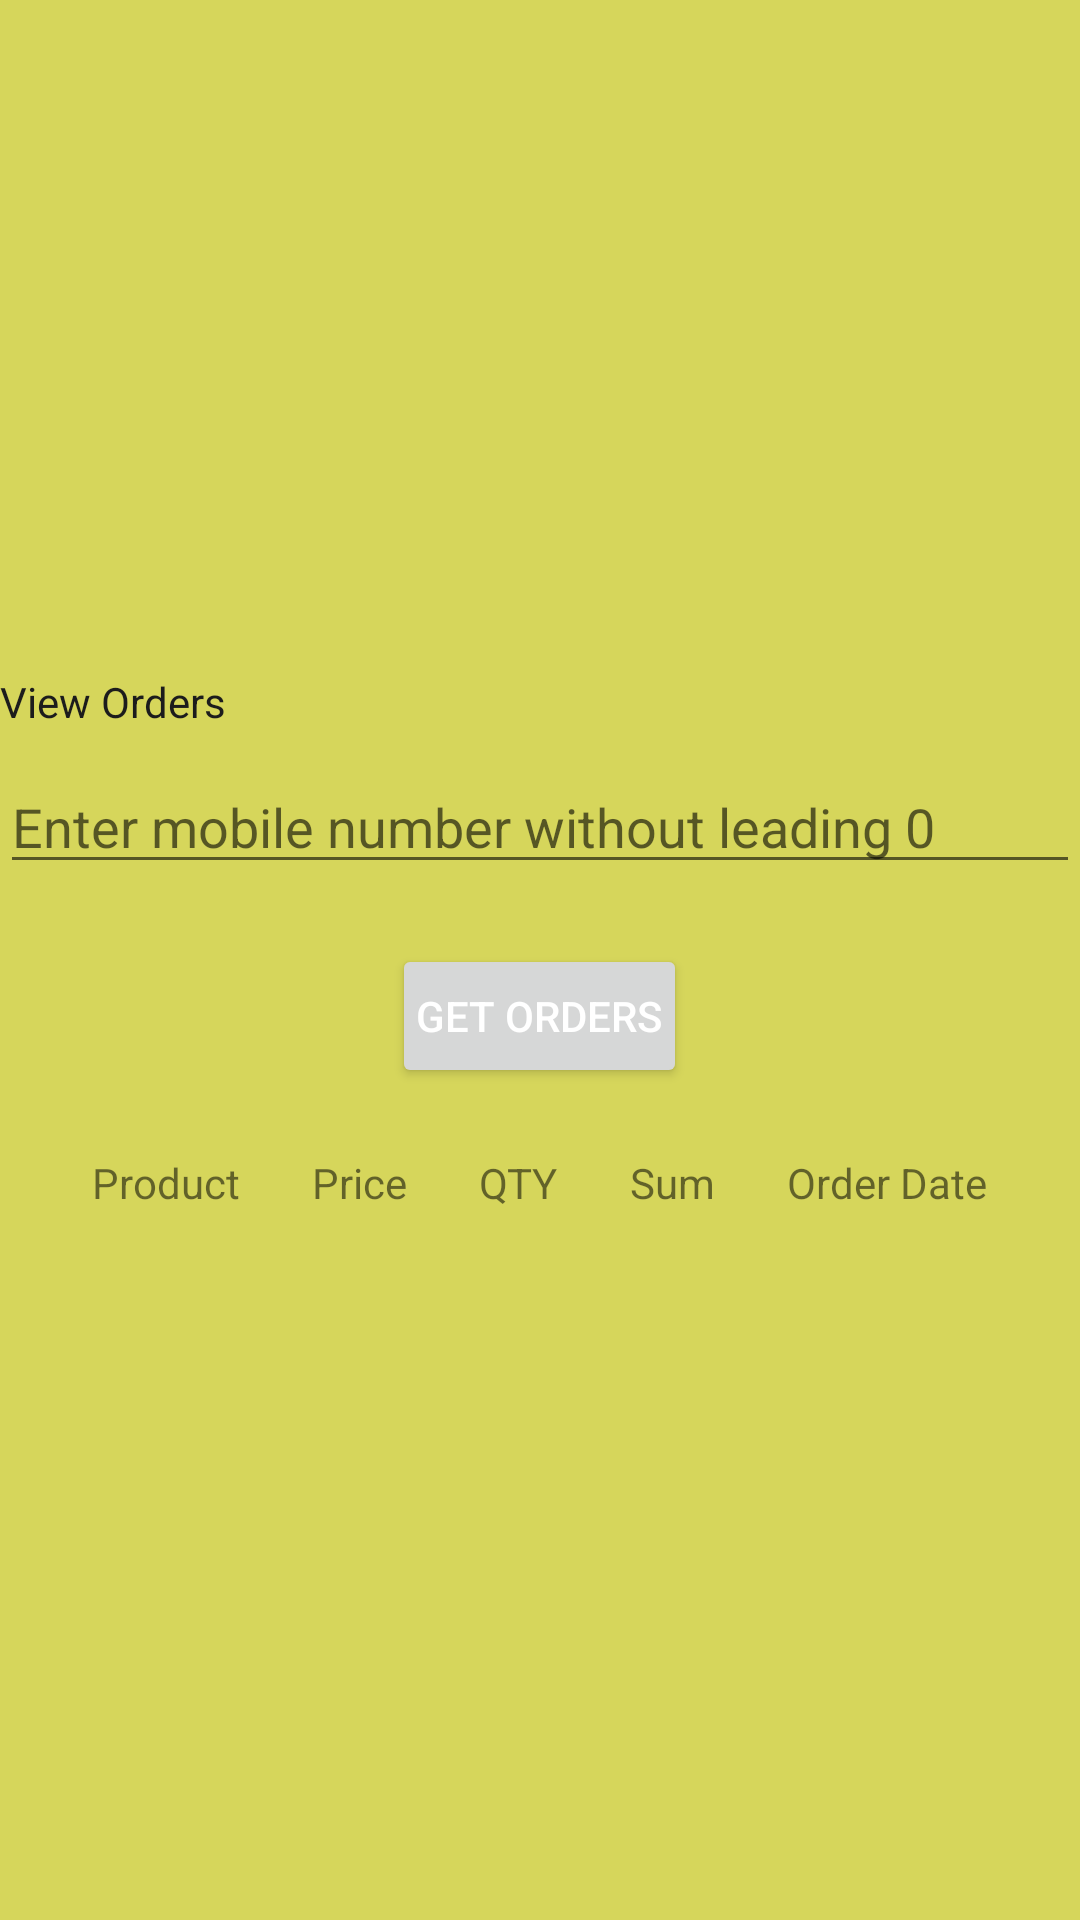

Android layout source for this screen:
<!-- AndroidManifest.xml: application theme Theme.SimpleOrderForm -->
<!-- res/layout/activity_my_orders.xml -->
<?xml version="1.0" encoding="utf-8"?>
<LinearLayout xmlns:android="http://schemas.android.com/apk/res/android"
    xmlns:app="http://schemas.android.com/apk/res-auto"
    xmlns:tools="http://schemas.android.com/tools"
    android:layout_width="match_parent"
    android:layout_height="match_parent"
    android:orientation="vertical"
    android:gravity="center"
    android:background="#ccc3"
    tools:context=".MyOrders">
    <TextView
        android:layout_width="match_parent"
        android:layout_height="wrap_content"
        android:textSize="14sp"
        android:textColor="#1C1C1C"
        android:text="View Orders"
        />
    <EditText
        android:id="@+id/mobileNumET"
        android:layout_width="match_parent"
        android:layout_height="wrap_content"
        android:layout_marginTop="10dp"
        android:layout_marginBottom="10dp"
        android:textColor="#1C1C1C"
        android:hint="Enter mobile number without leading 0"
        />
    <Button
        android:id="@+id/getOrdersBtn"
        android:layout_width="wrap_content"
        android:layout_height="wrap_content"
        android:text="Get Orders"
        android:textColor="#fff"
        android:padding="8dp"
        android:layout_marginTop="10dp"
        android:layout_marginBottom="10dp"
        />
    <LinearLayout
        android:layout_width="match_parent"
        android:layout_height="wrap_content"
        android:orientation="horizontal"
        android:gravity="center"
        >
        <TextView
            android:layout_width="wrap_content"
            android:layout_height="wrap_content"
            android:text="Product"
            android:padding="12sp"
            />
        <TextView
            android:layout_width="wrap_content"
            android:layout_height="wrap_content"
            android:text="Price"
            android:padding="12sp"
            />
        <TextView
            android:layout_width="wrap_content"
            android:layout_height="wrap_content"
            android:text="QTY"
            android:padding="12sp"
            />
        <TextView
            android:layout_width="wrap_content"
            android:layout_height="wrap_content"
            android:text="Sum"
            android:padding="12sp"
            />
        <TextView
            android:layout_width="wrap_content"
            android:layout_height="wrap_content"
            android:text="Order Date"
            android:padding="12sp"
            />
    </LinearLayout>
    <ScrollView
        android:layout_width="match_parent"
        android:layout_height="wrap_content">
        <androidx.recyclerview.widget.RecyclerView
            android:id="@+id/listOrdersRV"
            android:layout_width="match_parent"
            android:layout_height="wrap_content" />
    </ScrollView>
</LinearLayout>
<!-- resources referenced by this layout -->
<resources>
  <style name="Theme.SimpleOrderForm" parent="Theme.MaterialComponents.DayNight.DarkActionBar">
          
          <item name="colorPrimary">@color/purple_500</item>
          <item name="colorPrimaryVariant">@color/purple_700</item>
          <item name="colorOnPrimary">@color/white</item>
          
          <item name="colorSecondary">@color/teal_200</item>
          <item name="colorSecondaryVariant">@color/teal_700</item>
          <item name="colorOnSecondary">@color/black</item>
          
          <item name="android:statusBarColor" tools:targetApi="l">?attr/colorPrimaryVariant</item>
          
      </style>
  <!-- not gathered from this repository: default colours our renderer supplied (Android Studio template values) -->
  <color name="purple_500">#FF6200EE</color>
  <color name="purple_700">#FF3700B3</color>
  <color name="teal_200">#FF03DAC5</color>
  <color name="teal_700">#FF018786</color>
  <color name="black">#FF000000</color>
  <color name="white">#FFFFFFFF</color>
</resources>
